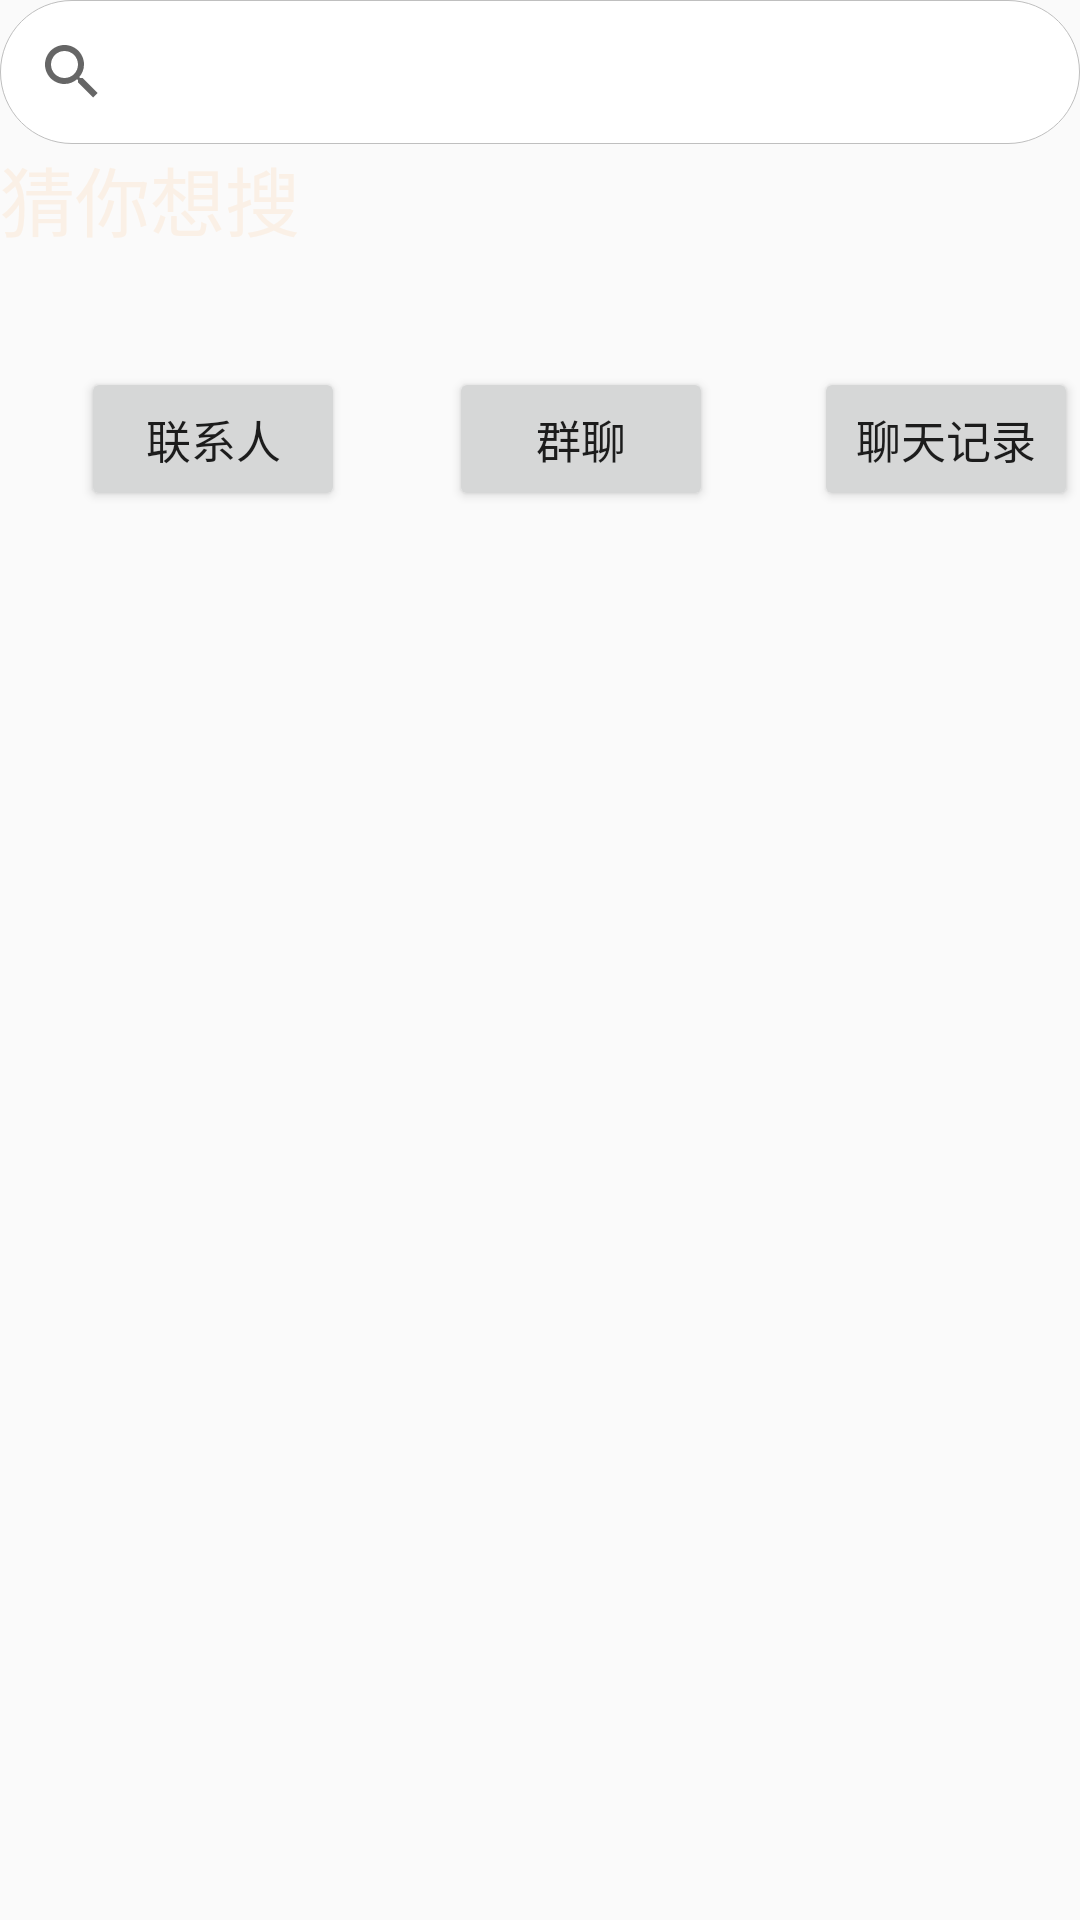

Produce the Android XML layout that renders to this screen, including the resource entries it uses.
<!-- AndroidManifest.xml: application theme Theme.XZ -->
<!-- res/layout/activity_three_search.xml -->
<?xml version="1.0" encoding="utf-8"?>
<LinearLayout xmlns:android="http://schemas.android.com/apk/res/android"
    xmlns:app="http://schemas.android.com/apk/res-auto"
    xmlns:tools="http://schemas.android.com/tools"
    android:layout_width="match_parent"
    android:layout_height="match_parent"
    android:orientation="vertical"
    tools:context=".three.SearchActivity">
    <androidx.appcompat.widget.SearchView
        android:id="@+id/searchView"
        android:layout_width="match_parent"
        android:layout_height="wrap_content"
        android:background="@drawable/search_border"
        app:queryHint="请输入你想搜索的内容"/>
    <TextView
        android:layout_width="wrap_content"
        android:layout_height="wrap_content"
        android:textSize="25sp"
        android:text="@string/guess_you"
        android:textColor="#FAF0E6"/>
    <RelativeLayout
        android:layout_width="match_parent"
        android:layout_height="match_parent"
        android:layout_marginTop="20dp">
        <Button
            android:id="@+id/btn_item1"
            android:layout_width="wrap_content"
            android:layout_height="wrap_content"
            android:layout_alignParentStart="true"
            android:layout_alignParentTop="true"
            android:layout_marginStart="27dp"
            android:layout_marginTop="18dp"
            android:text="@string/contact"
            android:textSize="15sp" />

        <Button
            android:id="@+id/btn_item2"
            android:layout_width="wrap_content"
            android:layout_height="wrap_content"
            android:layout_alignEnd="@id/btn_item1"
            android:layout_alignParentTop="true"
            android:layout_marginStart="100dp"
            android:layout_marginTop="18dp"
            android:layout_marginEnd="-123dp"
            android:text="@string/groupchat"
            android:textSize="15sp" />

        <Button
            android:layout_width="wrap_content"
            android:layout_height="wrap_content"
            android:layout_alignEnd="@id/btn_item2"
            android:layout_marginTop="18dp"
            android:layout_marginEnd="-122dp"
            android:text="@string/chat"
            android:textSize="15sp" />
    </RelativeLayout>
</LinearLayout>
<!-- resources referenced by this layout -->
<resources>
  <!-- drawable search_border (drawable) -->
  <?xml version="1.0" encoding="utf-8"?>
  <shape xmlns:android="http://schemas.android.com/apk/res/android"
      android:layout_height="wrap_content"
      android:layout_width="wrap_content">
      <solid android:color="#fff" />
  
      <stroke
          android:width="0.01dp"
          android:color="#BFBFBF"/>
      
      
      
      
      
      
  
      
      <corners
          android:bottomLeftRadius="200dp"
          android:bottomRightRadius="200dp"
          android:topLeftRadius="200dp"
          android:topRightRadius="200dp" />
  </shape>
  <string name="chat">聊天记录</string>
  <string name="contact">联系人</string>
  <string name="groupchat">群聊</string>
  <string name="guess_you">猜你想搜</string>
  <style name="Theme.XZ" parent="Theme.MaterialComponents.DayNight.DarkActionBar.Bridge">
          
          <item name="colorPrimary">@color/purple_500</item>
          <item name="colorPrimaryVariant">@color/purple_700</item>
          <item name="colorOnPrimary">@color/white</item>
          
          <item name="colorSecondary">@color/teal_200</item>
          <item name="colorSecondaryVariant">@color/teal_700</item>
          <item name="colorOnSecondary">@color/black</item>
          
          <item name="android:statusBarColor" tools:targetApi="l">?attr/colorPrimaryVariant</item>
          
      </style>
  <color name="purple_500">#FF6200EE</color>
  <color name="purple_700">#FF3700B3</color>
  <color name="white">#FFFFFFFF</color>
  <color name="teal_200">#FF03DAC5</color>
  <color name="teal_700">#FF018786</color>
  <color name="black">#FF000000</color>
</resources>
